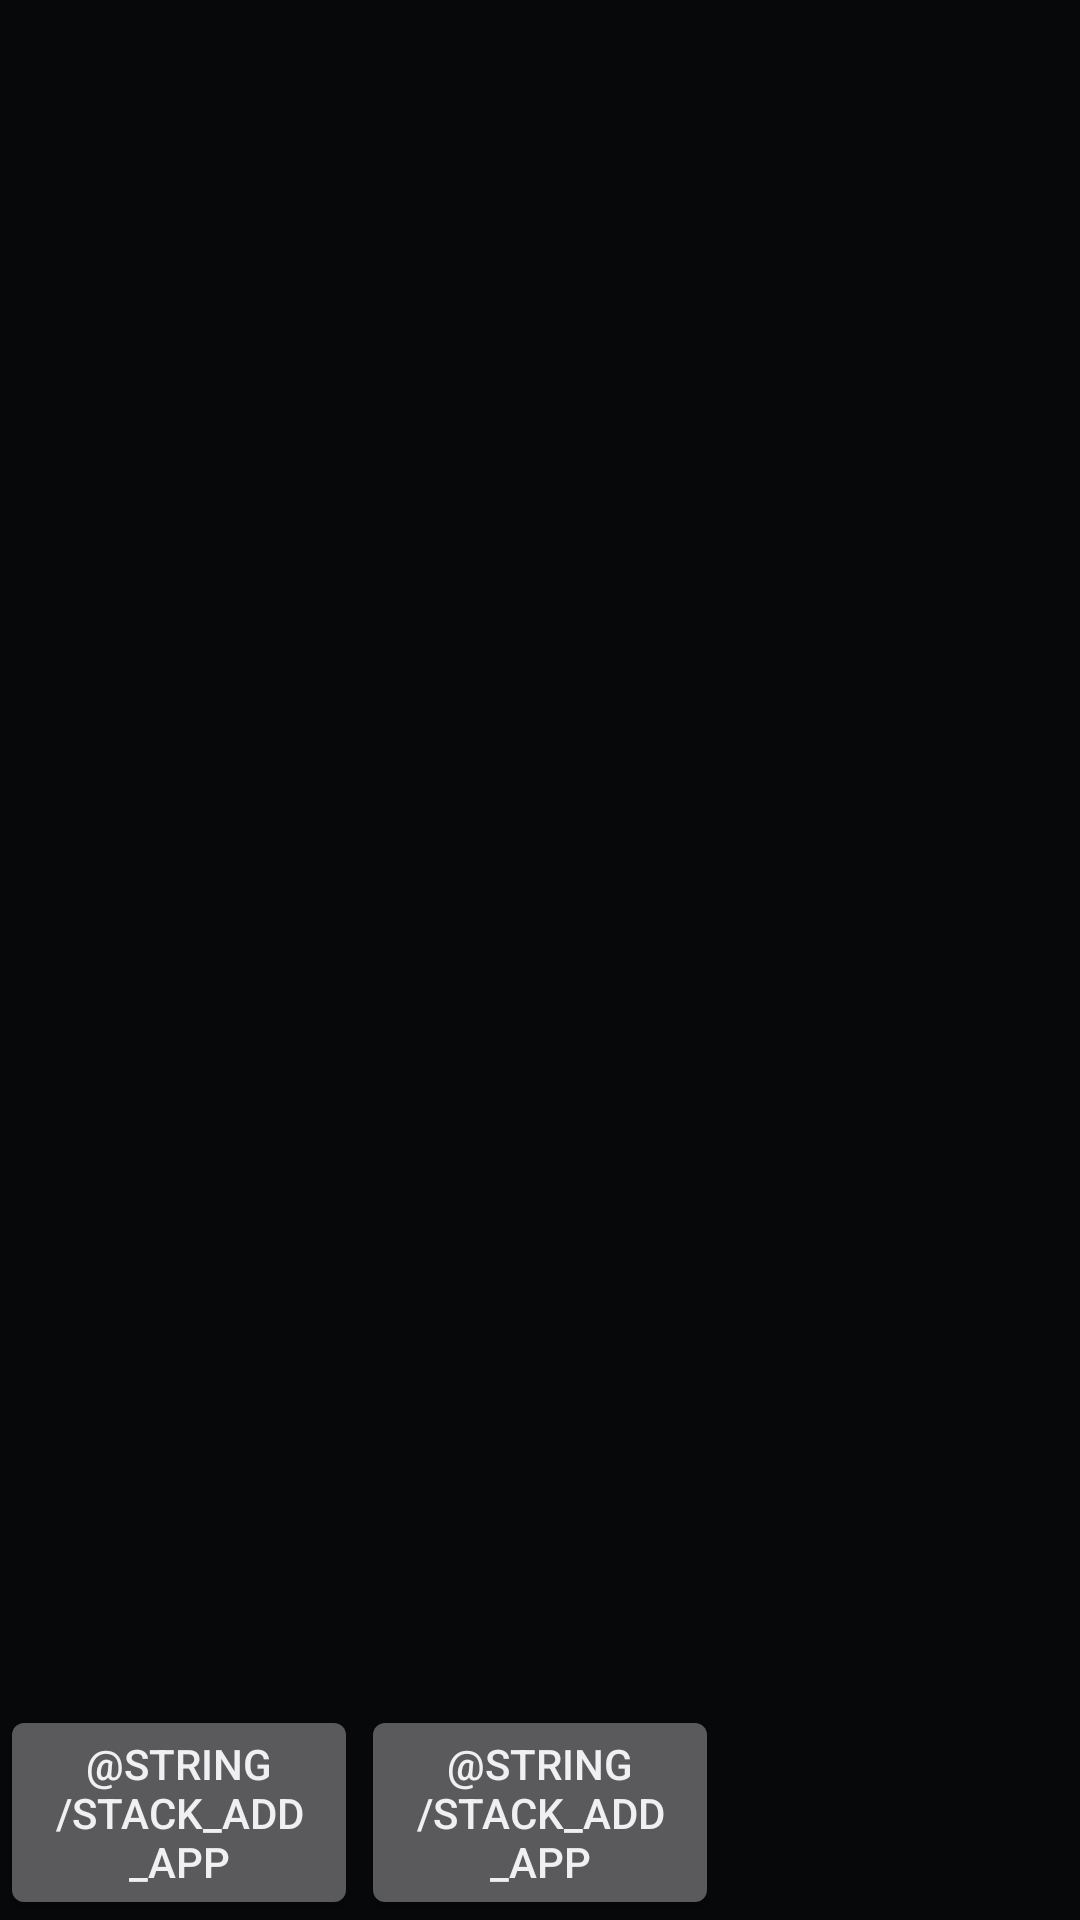

Here is an Android app screen rendered from its layout file. Give the layout XML and the strings, colors and styles it references.
<!-- AndroidManifest.xml: application theme Theme.AADisplay -->
<!-- res/layout/fragment_aa_recent_task.xml -->
<?xml version="1.0" encoding="utf-8"?>
<LinearLayout xmlns:android="http://schemas.android.com/apk/res/android"
    xmlns:app="http://schemas.android.com/apk/res-auto"
    xmlns:tools="http://schemas.android.com/tools"
    android:layout_width="match_parent"
    android:layout_height="match_parent"
    android:background="#B3000000"
    android:orientation="horizontal">

    <LinearLayout
        android:layout_width="0dp"
        android:layout_height="match_parent"
        android:layout_weight="1"
        android:orientation="vertical">

        <androidx.recyclerview.widget.RecyclerView
            android:id="@+id/rv_recent_task_left"
            android:layout_width="match_parent"
            android:layout_height="0dp"
            android:layout_weight="1"
            app:layoutManager="LinearLayoutManager"
            tools:context=".ui.aa.fragment.AaRecentTaskFragment"
            tools:listitem="@layout/recent_task" />

        <Button
            android:id="@+id/btn_add_app_left"
            android:layout_width="match_parent"
            android:layout_height="wrap_content"
            android:minHeight="40dp"
            android:text="@string/stack_add_app" />
    </LinearLayout>

    <View
        android:layout_width="1dp"
        android:layout_height="match_parent"
        android:background="@color/color_divider" />

    <LinearLayout
        android:layout_width="0dp"
        android:layout_height="match_parent"
        android:layout_weight="1"
        android:orientation="vertical">

        <androidx.recyclerview.widget.RecyclerView
            android:id="@+id/rv_recent_task_center"
            android:layout_width="match_parent"
            android:layout_height="0dp"
            android:layout_weight="1"
            app:layoutManager="LinearLayoutManager"
            tools:context=".ui.aa.fragment.AaRecentTaskFragment"
            tools:listitem="@layout/recent_task" />

        <Button
            android:id="@+id/btn_add_app_center"
            android:layout_width="match_parent"
            android:layout_height="wrap_content"
            android:minHeight="40dp"
            android:text="@string/stack_add_app" />
    </LinearLayout>

    <View
        android:layout_width="1dp"
        android:layout_height="match_parent"
        android:background="@color/color_divider" />

    <androidx.recyclerview.widget.RecyclerView
        android:id="@+id/rv_recent_task_right"
        android:layout_width="0dp"
        android:layout_height="match_parent"
        android:layout_weight="1"
        app:layoutManager="LinearLayoutManager"
        tools:context=".ui.aa.fragment.AaRecentTaskFragment"
        tools:listitem="@layout/recent_task" />

</LinearLayout>
<!-- res/layout/recent_task.xml (included above) -->
<?xml version="1.0" encoding="utf-8"?>
<LinearLayout xmlns:android="http://schemas.android.com/apk/res/android"
    xmlns:app="http://schemas.android.com/apk/res-auto"
    xmlns:tools="http://schemas.android.com/tools"
    android:layout_width="match_parent"
    android:layout_height="wrap_content"
    android:orientation="horizontal">

    <androidx.constraintlayout.widget.ConstraintLayout
        android:id="@+id/cl_item"
        android:layout_width="match_parent"
        android:layout_height="wrap_content"
        android:layout_marginTop="10dp"
        android:layout_marginBottom="10dp">

        <ImageView
            android:id="@+id/iv_icon"
            android:layout_width="@dimen/recent_app_icon_size"
            android:layout_height="@dimen/recent_app_icon_size"
            android:scaleType="centerCrop"
            android:layout_marginBottom="5dp"
            app:layout_constraintTop_toTopOf="parent"
            app:layout_constraintStart_toStartOf="@+id/v_card"
            app:layout_constraintBottom_toTopOf="@+id/v_card"
            tools:src="@drawable/ic_round_check_circle_24"/>

        <TextView
            android:id="@+id/tv_name"
            android:layout_width="0dp"
            android:layout_height="wrap_content"
            android:layout_marginLeft="10dp"
            android:layout_marginRight="4dp"
            android:ellipsize="end"
            android:gravity="center_vertical"
            android:maxLines="1"
            android:textColor="@color/color_recent_label"
            android:textSize="15sp"
            app:layout_constraintStart_toEndOf="@+id/iv_icon"
            app:layout_constraintEnd_toEndOf="@+id/v_card"
            app:layout_constraintTop_toTopOf="parent"
            app:layout_constraintBottom_toBottomOf="@+id/iv_icon"
            tools:text="@string/app_name"/>

        
        <View
            android:id="@+id/v_card"
            android:layout_width="0dp"
            android:layout_height="0dp"
            android:background="@drawable/bg_recent_card"
            app:layout_constraintWidth_percent="0.6"
            app:layout_constraintDimensionRatio="H,9:16"
            app:layout_constraintBottom_toBottomOf="parent"
            app:layout_constraintStart_toStartOf="parent"
            app:layout_constraintEnd_toEndOf="parent" />

        <ImageButton
            android:id="@+id/ib_close"
            android:layout_width="56dp"
            android:layout_height="56dp"
            android:background="@drawable/bg_recent_close_circle"
            android:contentDescription="@android:string/cancel"
            android:padding="12dp"
            android:src="@drawable/ic_close_24"
            app:layout_constraintTop_toTopOf="@+id/v_card"
            app:layout_constraintBottom_toBottomOf="@+id/v_card"
            app:layout_constraintStart_toStartOf="@+id/v_card"
            app:layout_constraintEnd_toEndOf="@+id/v_card"
            android:tint="@color/color_recent_label" />
    </androidx.constraintlayout.widget.ConstraintLayout>
</LinearLayout>
<!-- resources referenced by this layout -->
<resources>
  <!-- drawable bg_recent_card (drawable) -->
  <?xml version="1.0" encoding="utf-8"?>
  <shape xmlns:android="http://schemas.android.com/apk/res/android"
      android:shape="rectangle">
      <solid android:color="?attr/colorOutline" />
      <corners android:radius="8dp" />
  </shape>
  <!-- drawable ic_round_check_circle_24 (drawable) -->
  <vector xmlns:android="http://schemas.android.com/apk/res/android"
      android:width="24dp"
      android:height="24dp"
      android:viewportWidth="24"
      android:viewportHeight="24"
      android:tint="#000000">
      <path
          android:fillColor="@android:color/white"
          android:pathData="M12,2C6.48,2 2,6.48 2,12s4.48,10 10,10 10,-4.48 10,-10S17.52,2 12,2zM9.29,16.29L5.7,12.7c-0.39,-0.39 -0.39,-1.02 0,-1.41 0.39,-0.39 1.02,-0.39 1.41,0L10,14.17l6.88,-6.88c0.39,-0.39 1.02,-0.39 1.41,0 0.39,0.39 0.39,1.02 0,1.41l-7.59,7.59c-0.38,0.39 -1.02,0.39 -1.41,0z" />
  </vector>
  <string name="app_name">AADisplay</string>
  <style name="Theme.AADisplay" parent="@android:style/Theme.DeviceDefault.NoActionBar">
          <item name="android:colorPrimary">@color/color_primary</item>
          <item name="android:colorPrimaryDark">@color/color_primary</item>
          <item name="android:colorAccent">@color/color_primary</item>
          <item name="android:statusBarColor">@android:color/transparent</item>
          <item name="android:navigationBarColor">@android:color/transparent</item>
      </style>
  <color name="color_primary">#1976D2</color>
</resources>
